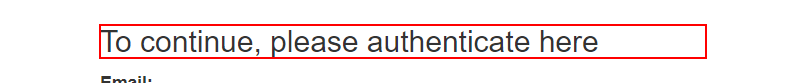
Workflow: LoginAcme

Step 1: find the heading in window 'ACME System 1 - Log In' (chrome.exe)
